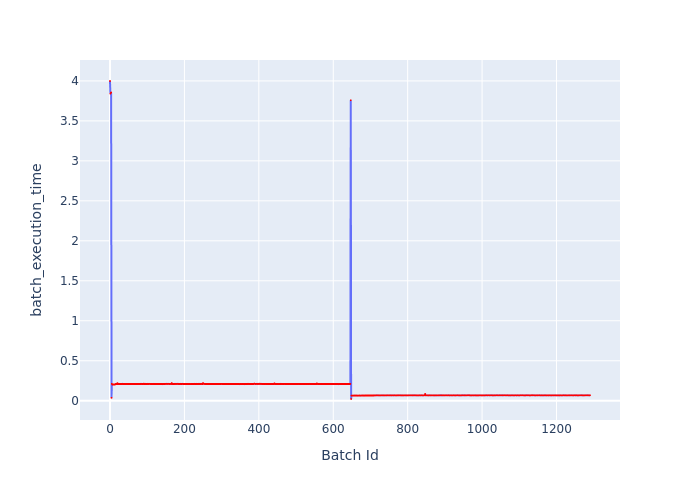

The file beside this chart, header and first rows:
Batch Id, batch_execution_time
0, 3.999
1, 3.841
2, 3.849
3, 3.856
4, 0.03615
5, 0.212
6, 0.2037
7, 0.2044
8, 0.2028
9, 0.205
10, 0.2033
11, 0.2036
12, 0.2025
13, 0.2022
14, 0.2046
15, 0.2092
16, 0.2091
17, 0.2085
18, 0.2099
19, 0.2089
20, 0.2206
21, 0.2095
22, 0.2085
23, 0.2103
24, 0.21
25, 0.2097
26, 0.2087
27, 0.2081
28, 0.2093
29, 0.2098
30, 0.2091
31, 0.2088
32, 0.2082
33, 0.211
34, 0.2109
35, 0.2103
36, 0.2087
37, 0.2087
38, 0.2099
39, 0.211
40, 0.2092
41, 0.2082
42, 0.2083
43, 0.2099
44, 0.2116
45, 0.2092
46, 0.2087
47, 0.2083
48, 0.2095
49, 0.2101
50, 0.209
51, 0.2087
52, 0.2089
53, 0.2096
54, 0.2102
55, 0.2091
56, 0.2098
57, 0.2097
58, 0.21
59, 0.2095
... 1,231 more rows
